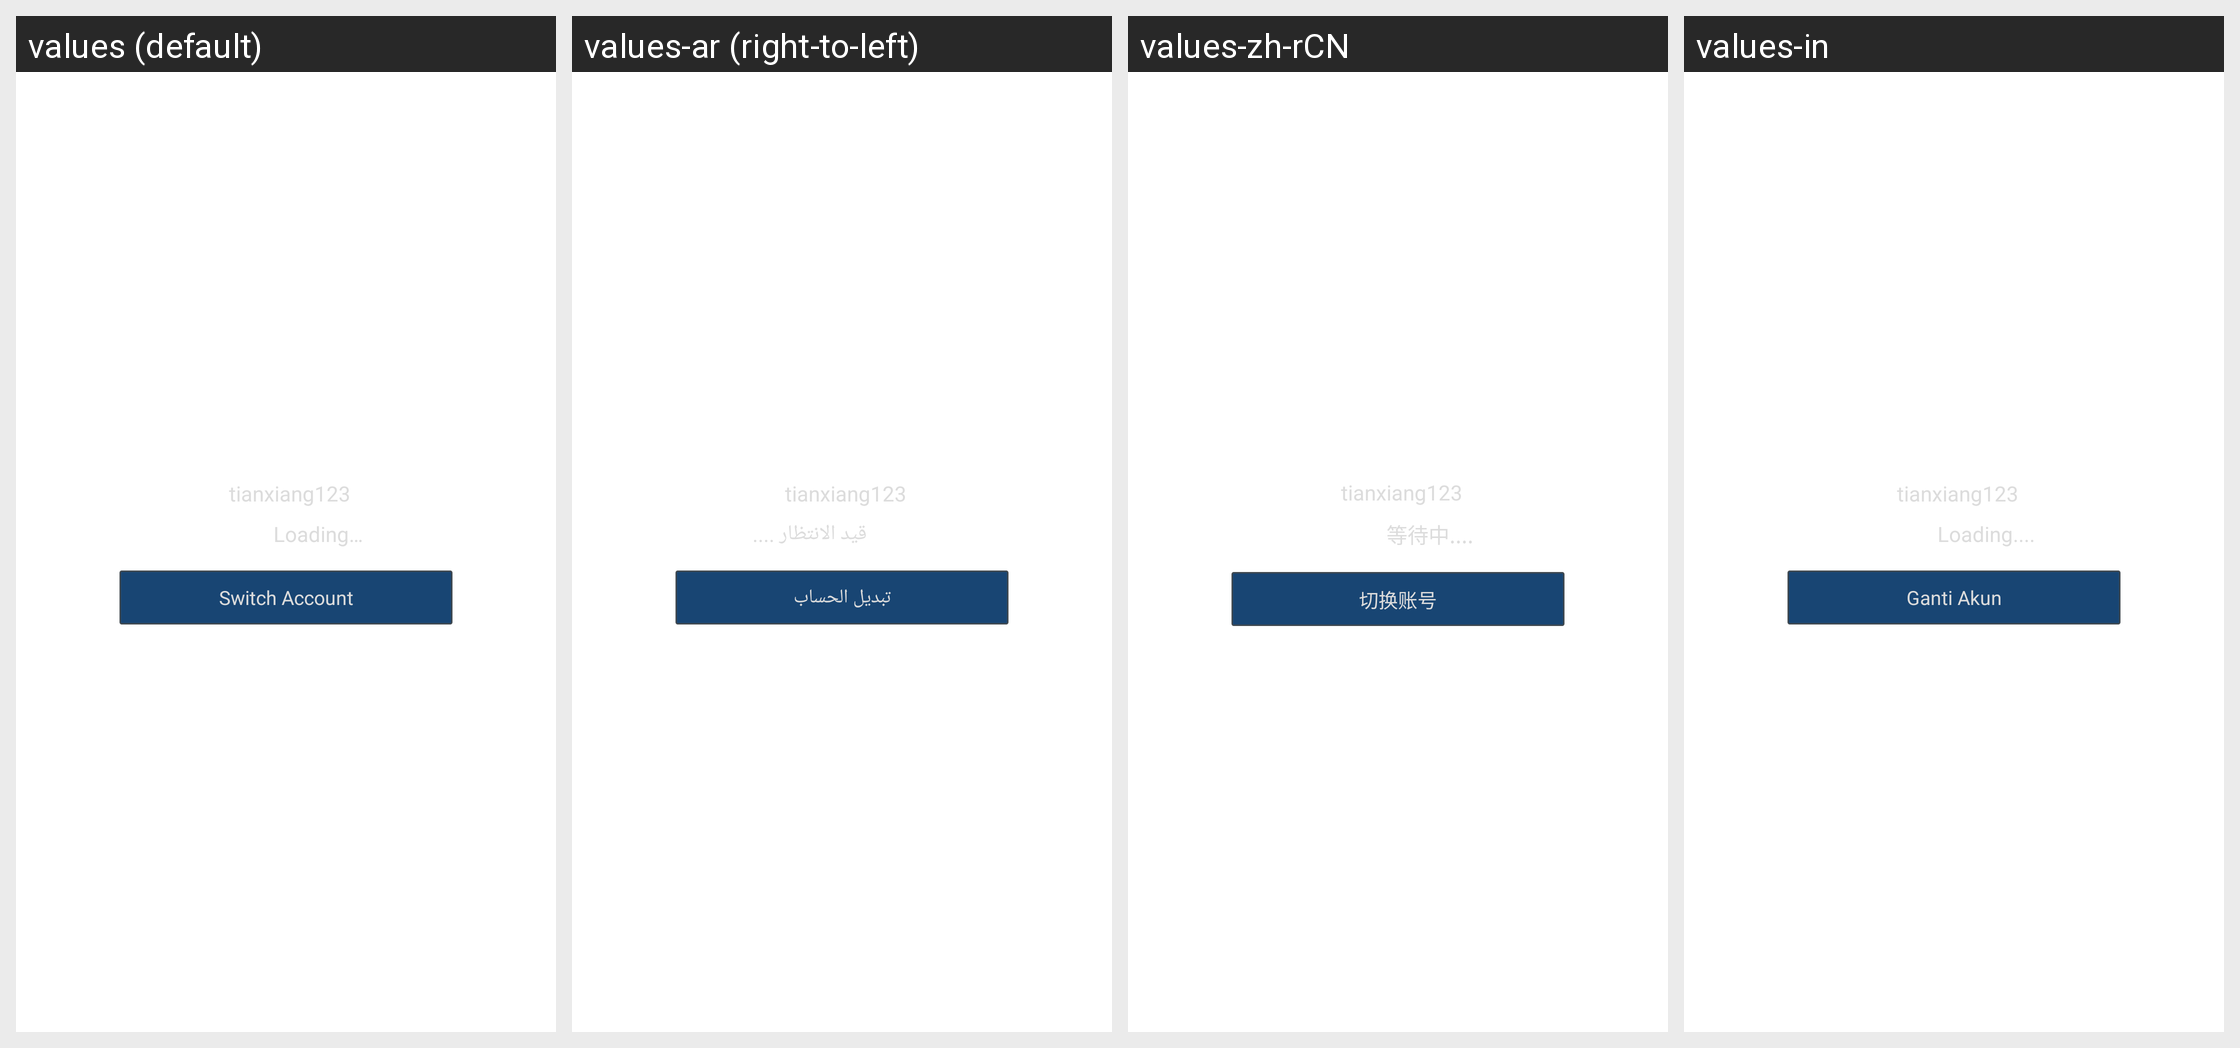

The same Android screen rendered under several of its app's locales, left to right. List the strings drawn on it with the default value and each locale's translation.
Android screen res/layout/qg_view_waitting_auto.xml rendered under 4 locales, left to right: values (default), values-ar (right-to-left), values-zh-rCN, values-in. Device: Nexus 5 (rendered at 1080×1920; each locale shown at half size, 540×960, under a caption strip naming it); theme AppTheme.
Other locales in the repository, not shown: values-af, values-bn, values-cs, values-da, values-de, values-de-rDE, values-el, values-en-rGB, values-en-rSG, values-es, values-fi, values-fr, values-fr-rCA, values-fr-rFR, values-gu, values-hi, values-hr, values-hu, values-it, values-iw, values-ja, values-kn, values-ko, values-ko-rKR, values-ml, values-mr, values-ms-rMY, values-nb, values-nl, values-pa, values-pl, values-pt, values-pt-rPT, values-ro, values-ru, values-ru-rRU, values-sk, values-sv, values-ta, values-te, values-th, values-th-rTH, values-tl, values-tr, values-tr-rTR, values-vi, values-zh-rHK, values-zh-rTW.
Strings drawn on this screen, with the default value and each locale's value (text and hints the layout hard-codes, and strings that could not be matched under every locale, appear in the picture but are not listed):

hw_autoLogin_loading
  values: Loading…
  values-ar: قيد الانتظار ....
  values-zh-rCN: 等待中....
  values-in: Loading....

hw_autoLogin_switchAccount
  values: Switch Account
  values-ar: تبديل الحساب
  values-zh-rCN: 切换账号
  values-in: Ganti Akun
